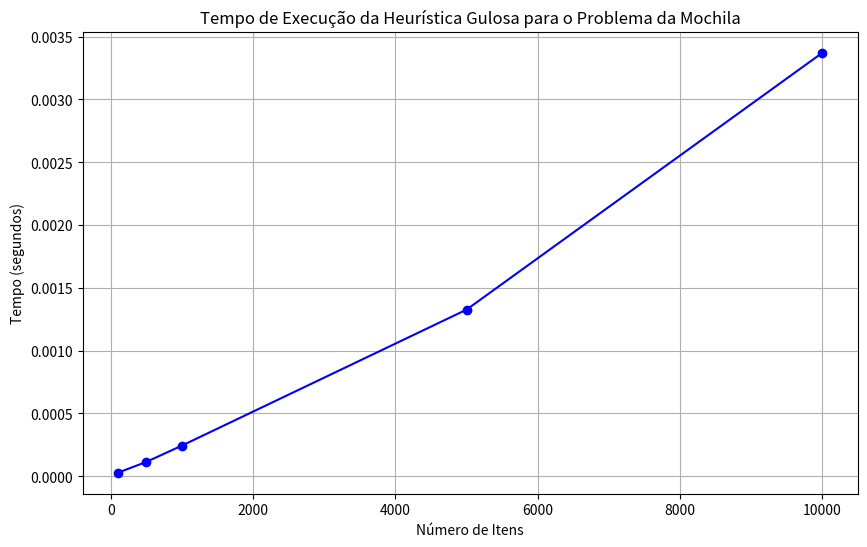
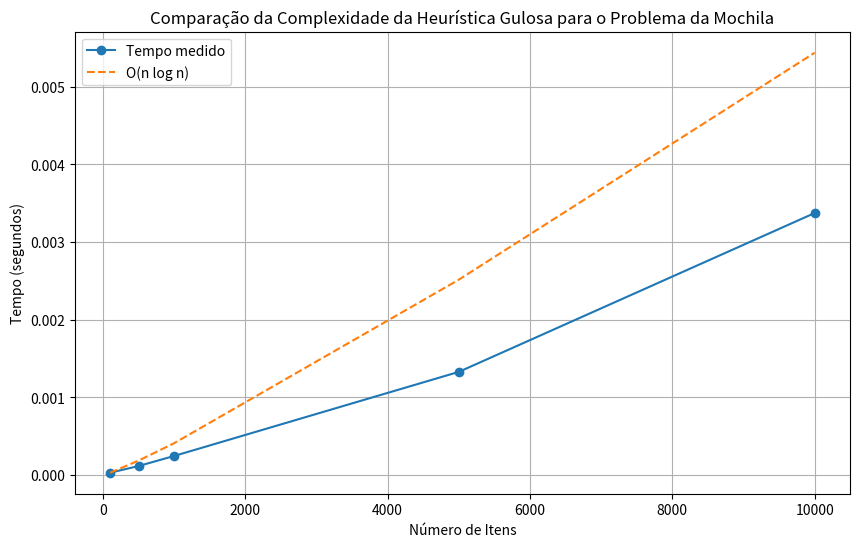
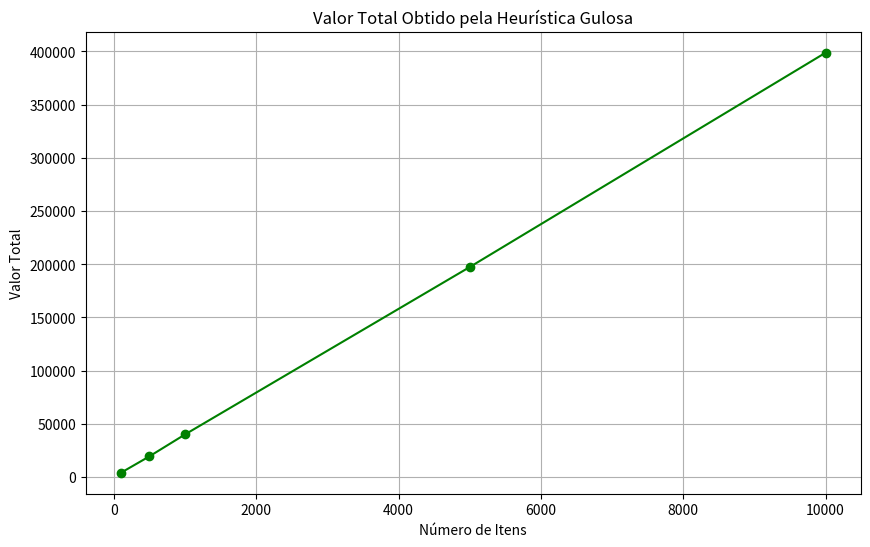

Write Python code to recreate these figures, in order.

import sys
import time
import numpy as np
import matplotlib.pyplot as plt
import random


def mochila_gulosa(itens, capacidade):
    for i, item in enumerate(itens):
        item['indice'] = i
        item['razao'] = item['valor'] / item['peso']

    itens_ordenados = sorted(itens, key=lambda x: x['razao'], reverse=True)

    peso_total = 0
    valor_total = 0
    itens_selecionados = []

    for item in itens_ordenados:
        if peso_total + item['peso'] <= capacidade:
            itens_selecionados.append(item)
            peso_total += item['peso']
            valor_total += item['valor']

    return itens_selecionados, valor_total, peso_total


def gerar_itens_aleatorios(n, peso_max=20, valor_max=100):
    itens = []
    for i in range(n):
        peso = random.randint(1, peso_max)
        valor = random.randint(1, valor_max)
        itens.append({
            'nome': f'item{ i +1}',
            'peso': peso,
            'valor': valor
        })
    return itens


def medir_tempo_execucao(tamanhos, capacidade_relativa=0.5):
    tempos = []
    valores = []

    for tamanho in tamanhos:
        capacidade = int(tamanho * capacidade_relativa * 10)
        itens = gerar_itens_aleatorios(tamanho)

        inicio = time.time()
        itens_selecionados, valor_total, peso_total = mochila_gulosa(itens, capacidade)
        fim = time.time()

        tempo_total = fim - inicio
        tempos.append(tempo_total)
        valores.append(valor_total)

        print(f"Número de itens: {tamanho}, Capacidade: {capacidade}, Tempo: {tempo_total:.6f} segundos")
        print(f"Valor total: {valor_total}, Peso total: {peso_total}")
        print(f"Número de itens selecionados: {len(itens_selecionados)}")
        print("-" * 50)

    return tempos, valores


def plotar_grafico_tempo(tamanhos, tempos):
    plt.figure(figsize=(10, 6))
    plt.plot(tamanhos, tempos, marker='o', linestyle='-', color='blue')
    plt.title('Tempo de Execução da Heurística Gulosa para o Problema da Mochila')
    plt.xlabel('Número de Itens')
    plt.ylabel('Tempo (segundos)')
    plt.grid(True)
    plt.savefig('tempo_execucao_mochila_gulosa.png')


def plotar_grafico_complexidade(tamanhos, tempos):
    plt.figure(figsize=(10, 6))

    x = np.array(tamanhos)
    y = np.array(tempos)

    plt.plot(x, y, 'o-', label='Tempo medido')

    modelo_n_log_n = x * np.log(x) / (x[0] * np.log(x[0])) * y[0]
    plt.plot(x, modelo_n_log_n, '--', label='O(n log n)')

    plt.title('Comparação da Complexidade da Heurística Gulosa para o Problema da Mochila')
    plt.xlabel('Número de Itens')
    plt.ylabel('Tempo (segundos)')
    plt.legend()
    plt.grid(True)
    plt.savefig('complexidade_mochila_gulosa.png')


def plotar_grafico_valor(tamanhos, valores):
    plt.figure(figsize=(10, 6))
    plt.plot(tamanhos, valores, marker='o', linestyle='-', color='green')
    plt.title('Valor Total Obtido pela Heurística Gulosa')
    plt.xlabel('Número de Itens')
    plt.ylabel('Valor Total')
    plt.grid(True)
    plt.savefig('valor_mochila_gulosa.png')


def main():
    if len(sys.argv) > 1 and sys.argv[1] == 'teste':
        itens_exemplo = [
            {'nome': 'item1', 'peso': 2, 'valor': 40},
            {'nome': 'item2', 'peso': 3, 'valor': 50},
            {'nome': 'item3', 'peso': 5, 'valor': 100},
            {'nome': 'item4', 'peso': 4, 'valor': 90}
        ]
        capacidade = 8

        itens_selecionados, valor_total, peso_total = mochila_gulosa(itens_exemplo, capacidade)

        print("Itens selecionados pela heurística gulosa:")
        for item in itens_selecionados:
            print(f"{item['nome']}: peso {item['peso']}, valor {item['valor']}, razão {item['razao']:.2f}")

        print(f"Valor total: {valor_total}")
        print(f"Peso total: {peso_total}")
        print(f"Capacidade utilizada: {peso_total}/{capacidade}")
    else:
        tamanhos = [100, 500, 1000, 5000, 10000]
        tempos, valores = medir_tempo_execucao(tamanhos)

        plotar_grafico_tempo(tamanhos, tempos)
        plotar_grafico_complexidade(tamanhos, tempos)
        plotar_grafico_valor(tamanhos, valores)


if __name__ == "__main__":
    main()
